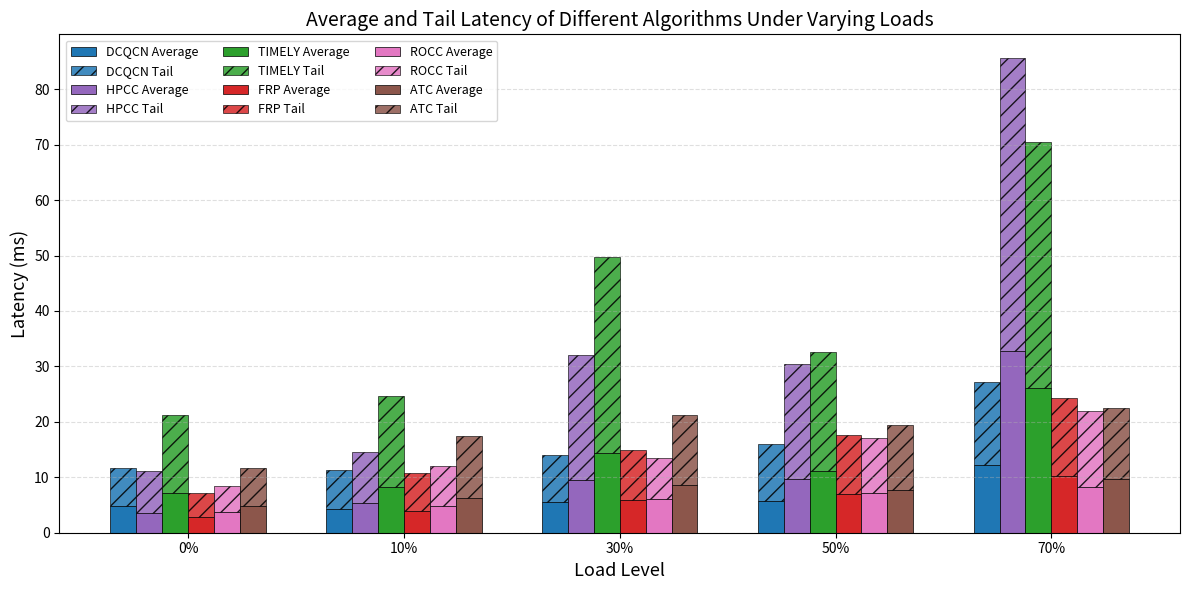

This chart was generated by the following Python code:
#!/usr/bin/env python3
"""
根据表格数据绘制 Average + Tail (P99) FCT 堆叠柱状图示例。
表格中包含 6 种算法在 5 个负载水平下的平均 FCT 与 P99 FCT。
"""

import matplotlib.pyplot as plt
import numpy as np

# 负载水平
loads = ["0%", "10%", "30%", "50%", "70%"]
x = np.arange(len(loads))

# 表格数据：平均 FCT
avg_fct = {
    "DCQCN": [4.808, 4.271, 5.560, 5.645, 12.300],
    "HPCC":  [3.624, 5.317, 9.496, 9.635, 32.735],
    "TIMELY":[7.190, 8.313, 14.416, 11.082, 26.150],
    "FRP":   [2.920, 3.968, 5.834, 6.897, 10.286],
    "ROCC":  [3.788, 4.816, 6.133, 7.122, 8.258],
    "ATC":   [4.808, 6.311, 8.674, 7.630, 9.665],
}

# 表格数据：P99 FCT
p99_fct = {
    "DCQCN": [6.911, 7.080, 8.476, 10.351, 14.876],
    "HPCC":  [7.551, 9.252, 22.528, 20.848, 52.889],
    "TIMELY":[14.012, 16.331, 35.248, 21.434, 44.270],
    "FRP":   [4.210, 6.736, 9.164, 10.806, 13.952],
    "ROCC":  [4.613, 7.191, 7.272, 10.042, 13.629],
    "ATC":   [6.911, 11.071, 12.538, 11.777, 12.873],
}

algorithms = ["DCQCN", "HPCC", "TIMELY", "FRP", "ROCC", "ATC"]
colors = {
    "DCQCN": "#1f77b4",
    "HPCC":  "#9467bd",
    "TIMELY":"#2ca02c",
    "FRP":   "#d62728",
    "ROCC":  "#e377c2",
    "ATC":   "#8c564b",
}

bar_width = 0.12
# 每组 6 个柱子，整体居中偏移
offsets = np.linspace(-2.5 * bar_width, 2.5 * bar_width, len(algorithms))

fig, ax = plt.subplots(figsize=(12, 6))

for i, algo in enumerate(algorithms):
    avg = np.array(avg_fct[algo])
    p99 = np.array(p99_fct[algo])
    pos = x + offsets[i]
    # 底部：Average FCT
    ax.bar(
        pos,
        avg,
        bar_width,
        label=f"{algo} Average",
        color=colors[algo],
        edgecolor="black",
        linewidth=0.5,
    )
    # 顶部堆叠：P99 FCT
    ax.bar(
        pos,
        p99,
        bar_width,
        bottom=avg,
        label=f"{algo} Tail",
        color=colors[algo],
        edgecolor="black",
        linewidth=0.5,
        hatch="//",
        alpha=0.85,
    )

ax.set_xlabel("Load Level", fontsize=13)
ax.set_ylabel("Latency (ms)", fontsize=13)
ax.set_title("Average and Tail Latency of Different Algorithms Under Varying Loads", fontsize=14)
ax.set_xticks(x)
ax.set_xticklabels(loads)
ax.legend(ncol=3, fontsize=9, loc="upper left")
ax.grid(axis="y", linestyle="--", alpha=0.4)

plt.tight_layout()
# plt.savefig("results/stacked_fct_example.png", dpi=300, bbox_inches="tight")
plt.show()
